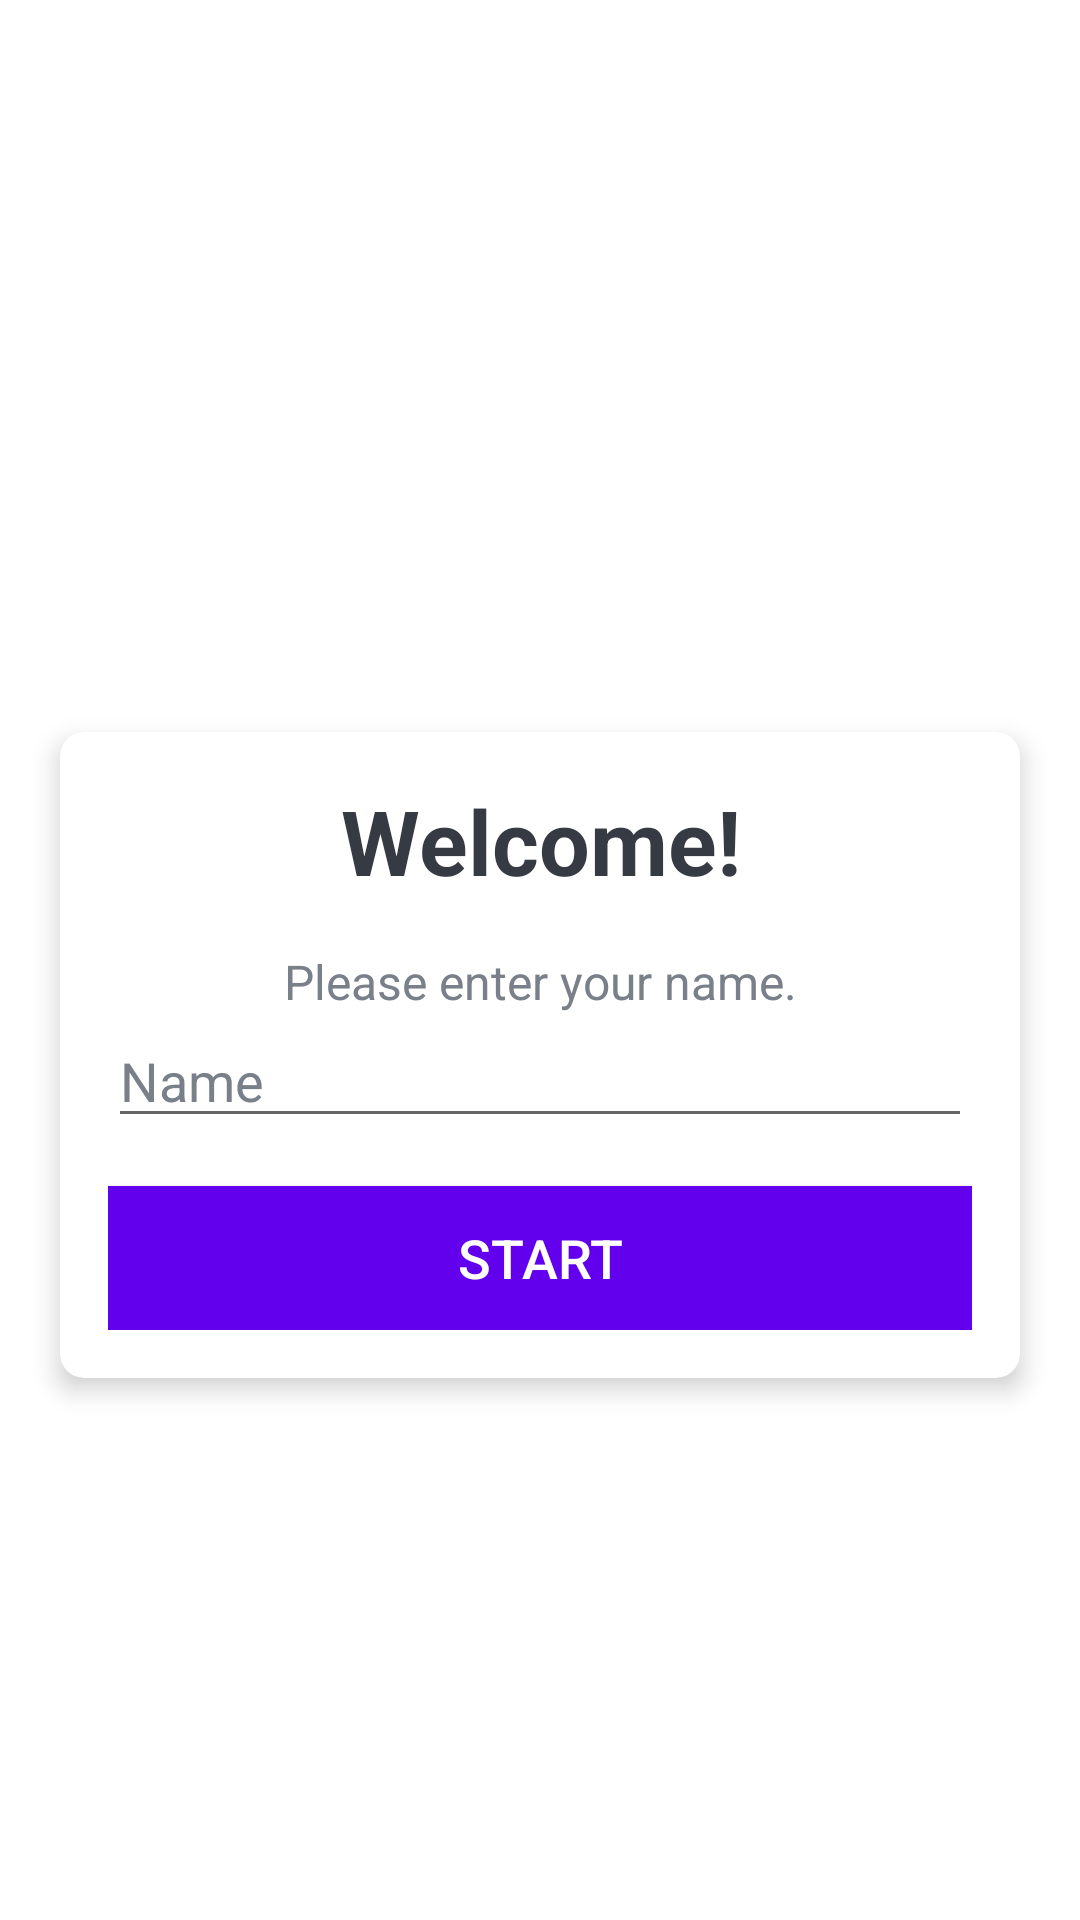

Android layout source for this screen:
<!-- AndroidManifest.xml: application theme Theme.Game -->
<!-- res/layout/activity_main.xml -->
<?xml version="1.0" encoding="utf-8"?>
<LinearLayout xmlns:android="http://schemas.android.com/apk/res/android"
    xmlns:app="http://schemas.android.com/apk/res-auto"
    xmlns:tools="http://schemas.android.com/tools"
    android:layout_width="match_parent"
    android:layout_height="match_parent"
    android:gravity="center"
    android:background="@drawable/ic_bg"
    android:orientation="vertical"
    tools:context=".MainActivity">

    <TextView
        android:id="@+id/tv_app_name"
        android:layout_width="match_parent"
        android:layout_height="wrap_content"
        android:layout_marginBottom="30dp"
        android:text="@string/app_name"
        android:gravity="center"
        android:textColor="@android:color/white"
        android:textSize="25sp"
        android:textStyle="bold" />

    <androidx.cardview.widget.CardView
        android:id="@+id/cv_main"
        android:layout_width="match_parent"
        android:layout_height="wrap_content"
        android:layout_marginStart="20dp"
        android:layout_marginEnd="20dp"
        android:background="@android:color/white"
        app:cardCornerRadius="8dp"
        app:cardElevation="5dp">

        <LinearLayout
            android:layout_width="match_parent"
            android:layout_height="match_parent"
            android:orientation="vertical"
            android:padding="16dp">

            <TextView
                android:id="@+id/tv_title"
                android:layout_width="match_parent"
                android:layout_height="wrap_content"
                android:gravity="center"
                android:text="@string/weld"
                android:textColor="#363A43"
                android:textSize="30sp"
                android:textStyle="bold" />

            <TextView
                android:id="@+id/tv_description"
                android:layout_width="match_parent"
                android:layout_height="wrap_content"
                android:layout_marginTop="16dp"
                android:gravity="center"
                android:text="@string/ename"
                android:textColor="#7A8089"
                android:textSize="16sp" />

            
            
            
            
            
            

            <androidx.appcompat.widget.AppCompatEditText
                android:id="@+id/et_name"
                android:layout_width="match_parent"
                android:layout_height="wrap_content"
                android:hint="@string/hintname"
                android:imeOptions="actionGo"
                android:inputType="textCapWords"
                android:textColor="#363A43"
                android:textColorHint="#7A8089" />
            

            <Button
                android:id="@+id/btn_start"
                android:layout_width="match_parent"
                android:layout_height="wrap_content"
                android:layout_marginTop="16dp"
                android:background="@color/colorPrimary"
                android:text="@string/startbutt"
                android:textColor="@android:color/white"
                android:textSize="18sp" />
        </LinearLayout>
    </androidx.cardview.widget.CardView>
</LinearLayout>
<!-- resources referenced by this layout -->
<resources>
  <string name="app_name">Game</string>
  <string name="ename">Please enter your name.</string>
  <string name="hintname">Name</string>
  <string name="startbutt">Start</string>
  <string name="weld">Welcome!</string>
  <style name="Theme.Game" parent="Theme.MaterialComponents.DayNight.DarkActionBar">
          
          <item name="colorPrimary">@color/purple_500</item>
          <item name="colorPrimaryVariant">@color/purple_700</item>
          <item name="colorOnPrimary">@color/white</item>
          
          <item name="colorSecondary">@color/teal_200</item>
          <item name="colorSecondaryVariant">@color/teal_700</item>
          <item name="colorOnSecondary">@color/black</item>
          
          <item name="android:statusBarColor" tools:targetApi="l">?attr/colorPrimaryVariant</item>
          
  
          <item name="android:windowNoTitle">true</item>
          <item name="android:windowFullscreen">true</item>
      </style>
  <!-- not gathered from this repository: default colours our renderer supplied (Android Studio template values) -->
  <color name="purple_500">#FF6200EE</color>
  <color name="purple_700">#FF3700B3</color>
  <color name="teal_200">#FF03DAC5</color>
  <color name="teal_700">#FF018786</color>
  <color name="black">#FF000000</color>
  <color name="white">#FFFFFFFF</color>
  <color name="colorPrimary">#FF6200EE</color>
</resources>
